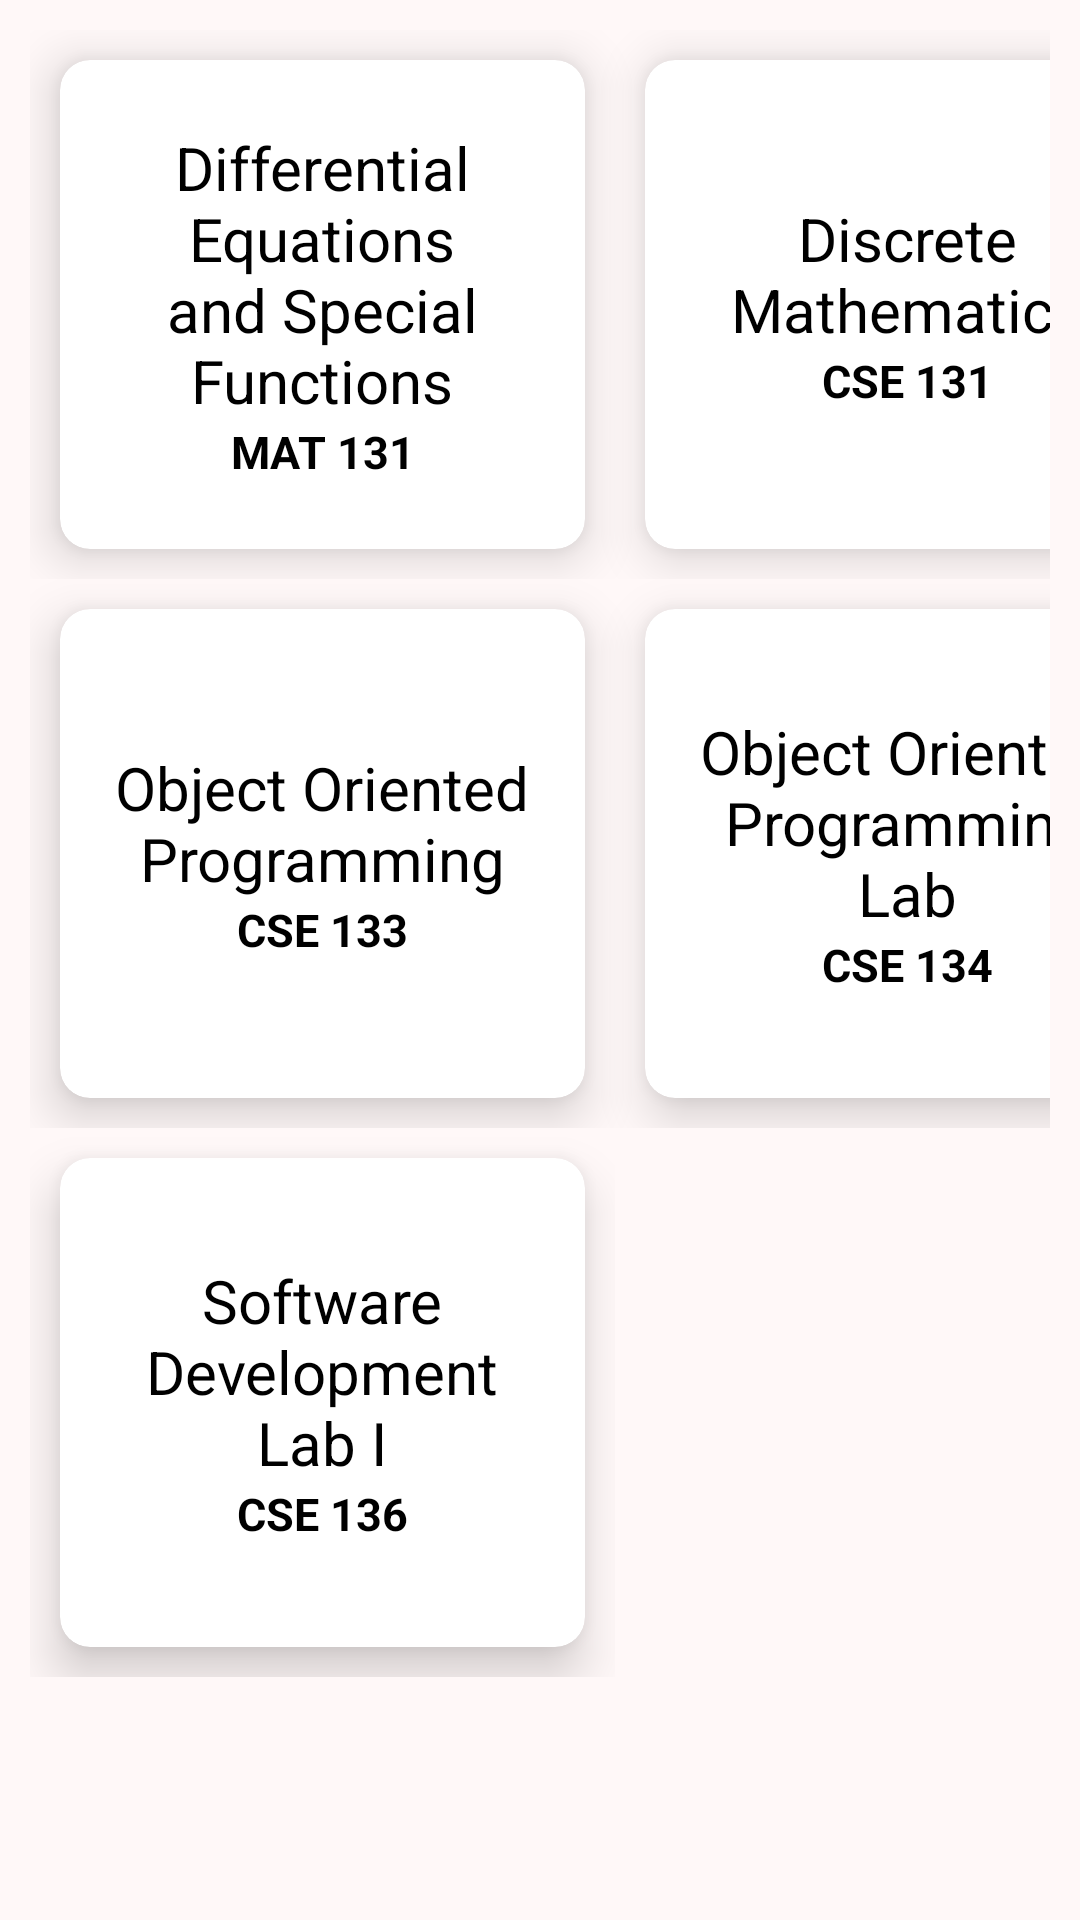

Android layout source for this screen:
<!-- AndroidManifest.xml: application theme Theme.VuQuery -->
<!-- res/layout/fragment_user_cse_third_semester_course_list.xml -->
<?xml version="1.0" encoding="utf-8"?>
<FrameLayout xmlns:android="http://schemas.android.com/apk/res/android"
    xmlns:tools="http://schemas.android.com/tools"
    android:layout_width="match_parent"
    android:layout_height="match_parent"
    xmlns:app="http://schemas.android.com/apk/res-auto"
    tools:context=".fragments.User_CSE_third_semester_course_list_Fragment">

    <LinearLayout
        android:layout_width="match_parent"
        android:layout_height="match_parent"
        android:orientation="vertical"
        android:padding="10dp"
        android:background="#FFF8F8">
        <LinearLayout
            android:layout_width="wrap_content"
            android:layout_height="wrap_content"
            android:orientation="horizontal">
            <androidx.cardview.widget.CardView
                android:id="@+id/math_131_course_cardView"
                android:layout_width="175dp"
                android:layout_height="163dp"
                app:cardCornerRadius="10dp"
                app:cardElevation="10dp"
                android:layout_margin="10dp">
                <LinearLayout
                    android:layout_width="match_parent"
                    android:layout_height="match_parent"
                    android:layout_margin="10dp"
                    android:padding="5dp"
                    android:gravity="center"
                    android:orientation="vertical">
                    <TextView
                        android:layout_width="match_parent"
                        android:layout_height="wrap_content"
                        android:text="Differential Equations and Special Functions"
                        android:textSize="20sp"
                        android:textColor="@color/black"
                        android:layout_gravity="center"
                        android:gravity="center"/>
                    <TextView
                        android:layout_width="match_parent"
                        android:layout_height="wrap_content"
                        android:text="MAT 131"
                        android:textStyle="bold"
                        android:textSize="15sp"
                        android:textColor="@color/black"
                        android:gravity="center" />
                </LinearLayout>
            </androidx.cardview.widget.CardView>
            <androidx.cardview.widget.CardView
                android:id="@+id/cse_131_course_cardView"
                android:layout_width="175dp"
                android:layout_height="163dp"
                app:cardCornerRadius="10dp"
                app:cardElevation="10dp"
                android:layout_margin="10dp">
                <LinearLayout
                    android:layout_width="match_parent"
                    android:layout_height="match_parent"
                    android:layout_margin="10dp"
                    android:gravity="center"
                    android:orientation="vertical"
                    android:padding="5dp">
                    <TextView
                        android:layout_width="match_parent"
                        android:layout_height="wrap_content"
                        android:text="Discrete Mathematics"
                        android:textSize="20sp"
                        android:textColor="@color/black"
                        android:layout_gravity="center"
                        android:gravity="center"/>
                    <TextView
                        android:layout_width="match_parent"
                        android:layout_height="wrap_content"
                        android:text="CSE 131"
                        android:textStyle="bold"
                        android:textSize="15sp"
                        android:textColor="@color/black"
                        android:gravity="center" />
                </LinearLayout>
            </androidx.cardview.widget.CardView>
        </LinearLayout>
        <LinearLayout
            android:layout_width="wrap_content"
            android:layout_height="wrap_content"
            android:orientation="horizontal">
            <androidx.cardview.widget.CardView
                android:id="@+id/cse_133_course_cardView"
                android:layout_width="175dp"
                android:layout_height="163dp"
                app:cardCornerRadius="10dp"
                app:cardElevation="10dp"
                android:layout_margin="10dp">
                <LinearLayout
                    android:layout_width="match_parent"
                    android:layout_height="match_parent"
                    android:layout_margin="10dp"
                    android:gravity="center"
                    android:orientation="vertical"
                    android:padding="5dp">
                    <TextView
                        android:layout_width="match_parent"
                        android:layout_height="wrap_content"
                        android:text="Object Oriented Programming"
                        android:textSize="20sp"
                        android:textColor="@color/black"
                        android:layout_gravity="center"
                        android:gravity="center"/>
                    <TextView
                        android:layout_width="match_parent"
                        android:layout_height="wrap_content"
                        android:text="CSE 133"
                        android:textStyle="bold"
                        android:textSize="15sp"
                        android:textColor="@color/black"
                        android:gravity="center" />
                </LinearLayout>
            </androidx.cardview.widget.CardView>
            <androidx.cardview.widget.CardView
                android:id="@+id/cse_134_course_cardView"
                android:layout_width="175dp"
                android:layout_height="163dp"
                app:cardCornerRadius="10dp"
                app:cardElevation="10dp"
                android:layout_margin="10dp">
                <LinearLayout
                    android:layout_width="match_parent"
                    android:layout_height="match_parent"
                    android:layout_margin="10dp"
                    android:gravity="center"
                    android:orientation="vertical"
                    android:padding="5dp">
                    <TextView
                        android:layout_width="match_parent"
                        android:layout_height="wrap_content"
                        android:text="Object Oriented Programming Lab"
                        android:textSize="20sp"
                        android:textColor="@color/black"
                        android:layout_gravity="center"
                        android:gravity="center"/>
                    <TextView
                        android:layout_width="match_parent"
                        android:layout_height="wrap_content"
                        android:text="CSE 134"
                        android:textStyle="bold"
                        android:textSize="15sp"
                        android:textColor="@color/black"
                        android:gravity="center" />
                </LinearLayout>
            </androidx.cardview.widget.CardView>
        </LinearLayout>
        <LinearLayout
            android:layout_width="wrap_content"
            android:layout_height="wrap_content"
            android:orientation="horizontal">
            <androidx.cardview.widget.CardView
                android:id="@+id/cse_136_course_cardView"
                android:layout_width="175dp"
                android:layout_height="163dp"
                app:cardCornerRadius="10dp"
                app:cardElevation="10dp"
                android:layout_margin="10dp">
                <LinearLayout
                    android:layout_width="match_parent"
                    android:layout_height="match_parent"
                    android:layout_margin="10dp"
                    android:gravity="center"
                    android:orientation="vertical"
                    android:padding="5dp">
                    <TextView
                        android:layout_width="match_parent"
                        android:layout_height="wrap_content"
                        android:text="Software Development Lab I"
                        android:textSize="20sp"
                        android:textColor="@color/black"
                        android:layout_gravity="center"
                        android:gravity="center"/>
                    <TextView
                        android:layout_width="match_parent"
                        android:layout_height="wrap_content"
                        android:text="CSE 136"
                        android:textStyle="bold"
                        android:textSize="15sp"
                        android:textColor="@color/black"
                        android:gravity="center" />
                </LinearLayout>
            </androidx.cardview.widget.CardView>
        </LinearLayout>
    </LinearLayout>

</FrameLayout>
<!-- resources referenced by this layout -->
<resources>
  <color name="black">#FF000000</color>
  <style name="Theme.VuQuery" parent="Theme.AppCompat.Light.DarkActionBar">
          
          <item name="colorPrimary">@color/purple_500</item>
          <item name="colorPrimaryVariant">@color/purple_700</item>
          <item name="colorOnPrimary">@color/white</item>
          <item name="windowActionBar">false</item>
          <item name="windowNoTitle">true</item>
          
          <item name="colorSecondary">@color/teal_200</item>
          <item name="colorSecondaryVariant">@color/teal_700</item>
          <item name="colorOnSecondary">@color/black</item>
          
          <item name="android:statusBarColor" tools:targetApi="21">?attr/colorPrimaryVariant</item>
          
      </style>
  <color name="purple_500">#CE000000</color>
  <color name="purple_700">#FF3700B3</color>
  <color name="white">#FFFFFFFF</color>
  <color name="teal_200">#FF03DAC5</color>
  <color name="teal_700">#FF018786</color>
</resources>
